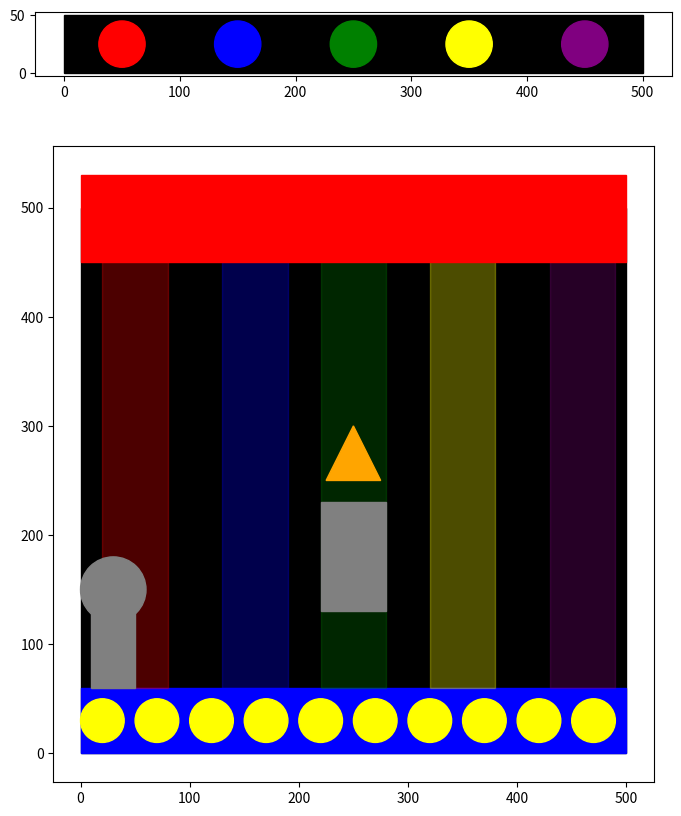

Python code for this plot: (Note: this script raises an exception after producing the figure.)
import matplotlib.pyplot as plt
import matplotlib.image as mpimg
import numpy as np
import random


class BubbleMachine:
    def __init__(self, pos):
        self.pos = pos
        self.bubbles = []
        self.flow = 1
        self.max_bubbles = 10
        self.bubble_count = 0

    def startBubbles(self):
        self.flow = 1

    def stopBubbles(self):
        self.flow = 0

    def stepChange(self):
        if self.flow == 1 and self.bubble_count < self.max_bubbles:
            self.bubbles.append([self.pos[0], self.pos[1]])
            self.bubble_count += 1

        for s in self.bubbles:
            s[0] = s[0] + 50 * np.random.random() - 5  # Move horizontally with larger random offset (-5 to 5)
            s[1] = s[1] + 50 * np.random.random() - 5  # Move vertically with larger random offset (-5 to 5)

            # Wrap around if bubble goes off the screen
            if s[0] > 500 or s[0] < 0 or s[1] > 500 or s[1] < 0:
                s[0] = self.pos[0]
                s[1] = self.pos[1]

    def plotBubbles(self, ax):
        xvalues = [s[0] for s in self.bubbles]
        yvalues = [s[1] for s in self.bubbles]
        ax.scatter(xvalues, yvalues, c="white", alpha=0.4, s=100)  # Set the bubble size (s) here


def main():
    bubbles = BubbleMachine((0, 200))

    fig, (ax0, ax1) = plt.subplots(2, 1, gridspec_kw={'height_ratios': [1, 10]}, figsize=(10, 10))

    ax0.set_aspect("equal")
    ax0.fill([0, 500, 500, 0], [0, 0, 50, 50], color="black")
    circle1 = plt.Circle((50, 25), 20, color="red")
    ax0.add_patch(circle1)
    circle2 = plt.Circle((150, 25), 20, color="blue")
    ax0.add_patch(circle2)
    circle3 = plt.Circle((250, 25), 20, color="green")
    ax0.add_patch(circle3)
    circle4 = plt.Circle((350, 25), 20, color="yellow")
    ax0.add_patch(circle4)
    circle5 = plt.Circle((450, 25), 20, color="purple")
    ax0.add_patch(circle5)

    # Add reflection of stage lights
    reflect_rectangle1 = plt.Rectangle((20, 60), 60, 400, color="red", alpha=0.3, zorder=10)
    ax1.add_patch(reflect_rectangle1)
    reflect_rectangle2 = plt.Rectangle((130, 60), 60, 400, color="blue", alpha=0.3, zorder=10)
    ax1.add_patch(reflect_rectangle2)
    reflect_rectangle3 = plt.Rectangle((220, 60), 60, 400, color="green", alpha=0.3, zorder=10)
    ax1.add_patch(reflect_rectangle3)
    reflect_rectangle4 = plt.Rectangle((320, 60), 60, 400, color="yellow", alpha=0.3, zorder=10)
    ax1.add_patch(reflect_rectangle4)
    reflect_rectangle5 = plt.Rectangle((430, 60), 60, 400, color="purple", alpha=0.3, zorder=10)
    ax1.add_patch(reflect_rectangle5)

    # Add 10 circles with the specified properties
    for i in range(10):
        circle = plt.Circle((20 + i * 50, 30), 20, color="yellow", zorder=10)
        ax1.add_patch(circle)

    # Add another curtain object
    curtain = plt.Rectangle((20, 60), 100, 100, color="purple")
    ax1.add_patch(curtain)

    ax1.set_aspect("equal")
    ax1.fill([0, 500, 500, 0], [0, 0, 500, 500], color="black")

    rectangle = plt.Rectangle((220, 130), 60, 100, color="gray", zorder=10)
    ax1.add_patch(rectangle)

    # Add a triangle outside the stage with a higher order value
    triangle_vertices = np.array([[225, 250], [275, 250], [250, 300]])
    triangle = plt.Polygon(triangle_vertices, color="orange", zorder=10)
    ax1.add_patch(triangle)

    # Add another circle outside the stage with the same properties as circle6
    circle7 = plt.Circle((30, 150), 30, color="gray", zorder=10)
    ax1.add_patch(circle7)

    rectangle = plt.Rectangle((0, 450), 500, 80, color="red", zorder=10)
    ax1.add_patch(rectangle)

    rectangle = plt.Rectangle((10, 60), 40, 100, color="gray", zorder=10)
    ax1.add_patch(rectangle)

    # Add the stage curtain
    ax1.fill([0, 500, 500, 0], [0, 0, 60, 60], color="blue")

    # Load the image using mpimg.imread()
    image_path = r"D:\MY_WORK\DEVELOPMENT\Python\UpWork\Stage_Simulation\images.jpeg"  # Replace with the actual path 
    # to your image file
    image = mpimg.imread(image_path)

    # Get the size of the screen
    screen_width = ax1.get_xlim()[1]
    screen_height = ax1.get_ylim()[1]

    # Set the desired image size
    image_width = 525
    image_height = 400

    # Calculate the position to center the image on the screen
    image_x = (screen_width - image_width) / 2.5
    image_y = (screen_height - image_height) / 2.5

    # Display the image in front of the screen with adjusted width and height
    ax1.imshow(image, extent=[image_x, image_x + image_width, image_y, image_y + image_height], alpha=0.5, zorder=10)

    # Store the stage lights patches
    stage_lights = [circle1, circle2, circle3, circle4, circle5]
    reflect_rectangles = [reflect_rectangle1, reflect_rectangle2, reflect_rectangle3, reflect_rectangle4,
                          reflect_rectangle5]

    for a in range(300):
        bubbles.stepChange()
        bubbles.plotBubbles(ax1)

        # Change stage light colors randomly
        for light, reflect_rect in zip(stage_lights, reflect_rectangles):
            color = random.choice(["red", "blue", "yellow"])
            light.set_color(color)
            reflect_rect.set_color(color)

        plt.title("Floating Bubble - " + str(a + 1), fontsize="18")
        plt.pause(0.5)

    plt.show()


if __name__ == "__main__":
    main()
